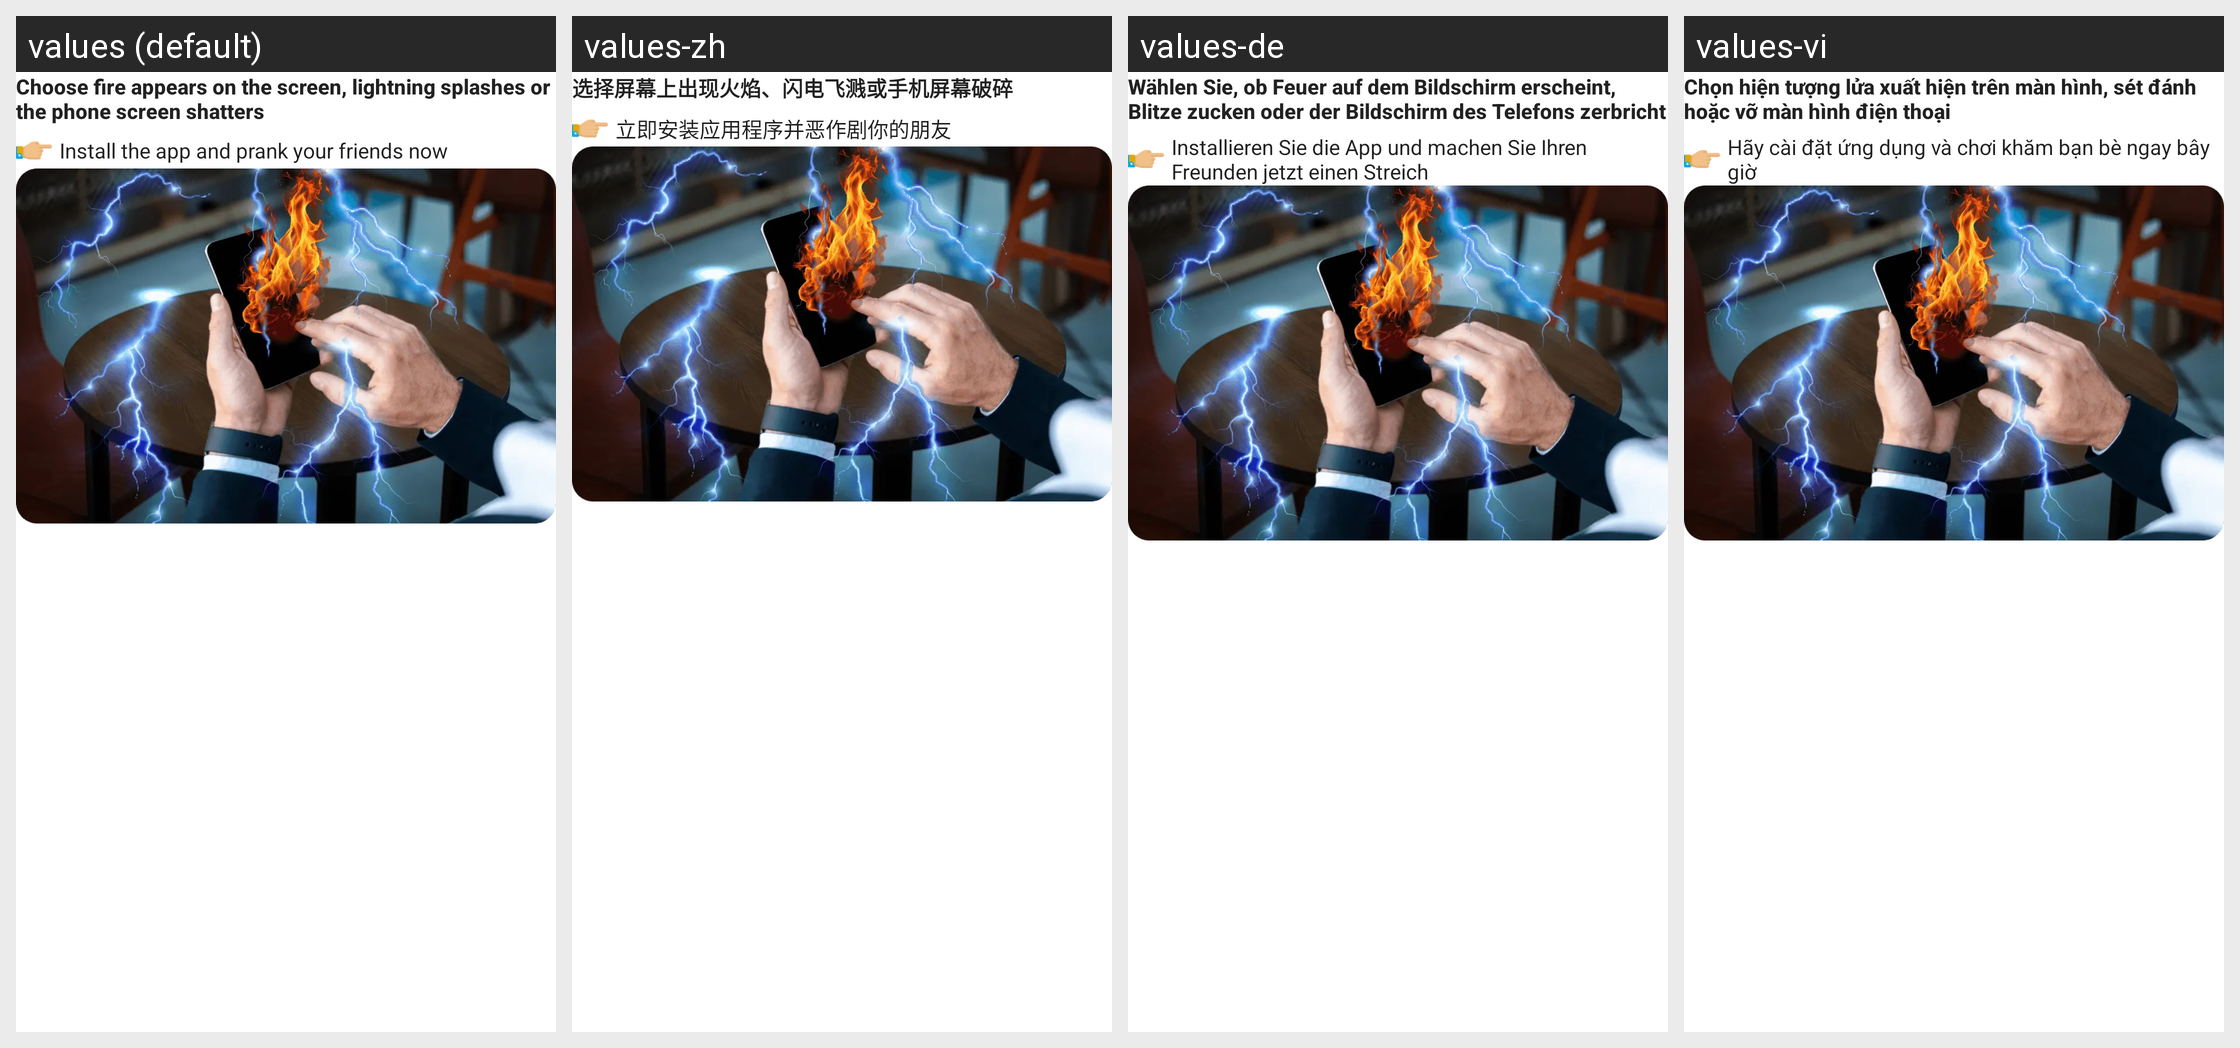

The Android screen above is rendered under several locales of the same app. Produce the string resources it draws, with the default and per-locale values.
Android screen res/layout/layout_remote_2_expand.xml rendered under 4 locales, left to right: values (default), values-zh, values-de, values-vi. Device: Nexus 5 (rendered at 1080×1920; each locale shown at half size, 540×960, under a caption strip naming it); theme Theme.BrokenGlass.
Other locales in the repository, not shown: values-en, values-fr, values-hi, values-in, values-it, values-ja, values-ko, values-nl, values-pt, values-tr.
Strings drawn on this screen, with the default value and each locale's value (text and hints the layout hard-codes, and strings that could not be matched under every locale, appear in the picture but are not listed):

title_noti_2
  values: Choose fire appears on the screen, lightning splashes or the phone screen shatters
  values-zh: 选择屏幕上出现火焰、闪电飞溅或手机屏幕破碎
  values-de: Wählen Sie, ob Feuer auf dem Bildschirm erscheint, Blitze zucken oder der Bildschirm des Telefons zerbricht
  values-vi: Chọn hiện tượng lửa xuất hiện trên màn hình, sét đánh hoặc vỡ màn hình điện thoại

desc_noti_2
  values: Install the app and prank your friends now
  values-zh: 立即安装应用程序并恶作剧你的朋友
  values-de: Installieren Sie die App und machen Sie Ihren Freunden jetzt einen Streich
  values-vi: Hãy cài đặt ứng dụng và chơi khăm bạn bè ngay bây giờ
